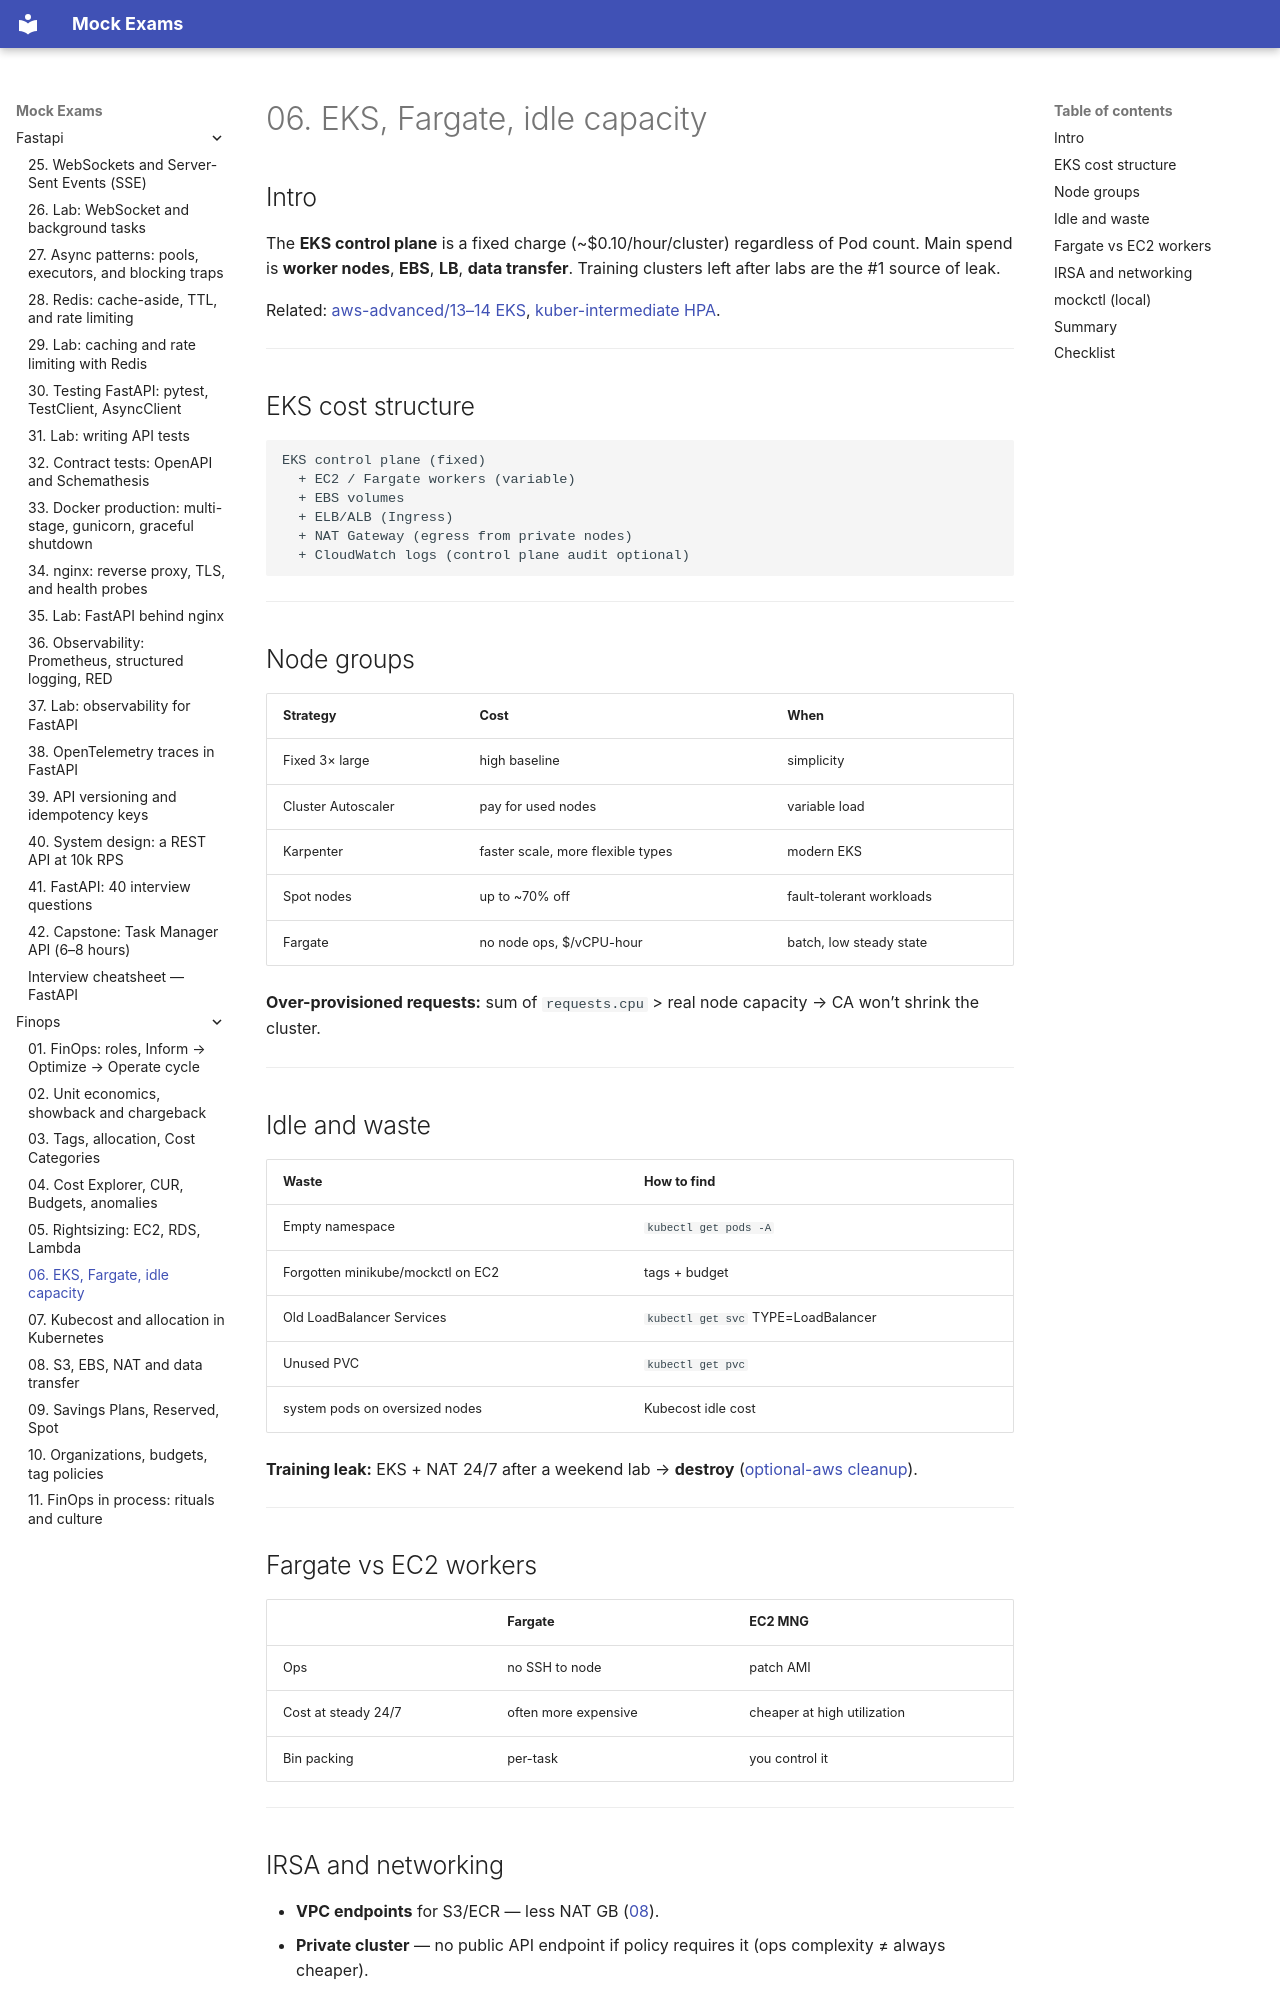

repository: FedorArbuzov/mock-exams · page: finops/06-kubernetes-cost/index.html · generator: mkdocs

# 06. EKS, Fargate, idle capacity

## Intro

The **EKS control plane** is a fixed charge (~$0.10/hour/cluster) regardless of Pod count. Main spend is **worker nodes**, **EBS**, **LB**, **data transfer**. Training clusters left after labs are the #1 source of leak.

Related: [aws-advanced/13–14 EKS](../aws-advanced/13-eks-architecture.md), [kuber-intermediate HPA](../kuber-intermediate/README.md).

---

## EKS cost structure

```text
EKS control plane (fixed)
  + EC2 / Fargate workers (variable)
  + EBS volumes
  + ELB/ALB (Ingress)
  + NAT Gateway (egress from private nodes)
  + CloudWatch logs (control plane audit optional)
```

---

## Node groups

| Strategy | Cost | When |
|-----------|------|-------|
| Fixed 3× large | high baseline | simplicity |
| Cluster Autoscaler | pay for used nodes | variable load |
| Karpenter | faster scale, more flexible types | modern EKS |
| Spot nodes | up to ~70% off | fault-tolerant workloads |
| Fargate | no node ops, $/vCPU-hour | batch, low steady state |

**Over-provisioned requests:** sum of `requests.cpu` > real node capacity → CA won’t shrink the cluster.

---

## Idle and waste

| Waste | How to find |
|-------|-----------|
| Empty namespace | `kubectl get pods -A` |
| Forgotten minikube/mockctl on EC2 | tags + budget |
| Old LoadBalancer Services | `kubectl get svc` TYPE=LoadBalancer |
| Unused PVC | `kubectl get pvc` |
| system pods on oversized nodes | Kubecost idle cost |

**Training leak:** EKS + NAT 24/7 after a weekend lab → **destroy** ([optional-aws cleanup](../aws-advanced/optional-aws-advanced.md)).

---

## Fargate vs EC2 workers

| | Fargate | EC2 MNG |
|---|---------|---------|
| Ops | no SSH to node | patch AMI |
| Cost at steady 24/7 | often more expensive | cheaper at high utilization |
| Bin packing | per-task | you control it |

---
